Run: headless pygame with SDL's dummy video driver; simulated clock (each Clock.tick advances the game by its frame time, no real sleeping); random seed 0; keys injected as events and as key.get_pressed() state; mouse plan: one left click at the window centre at the start of phase 2, then a move to the lower-right quarter at the start of phase 3.
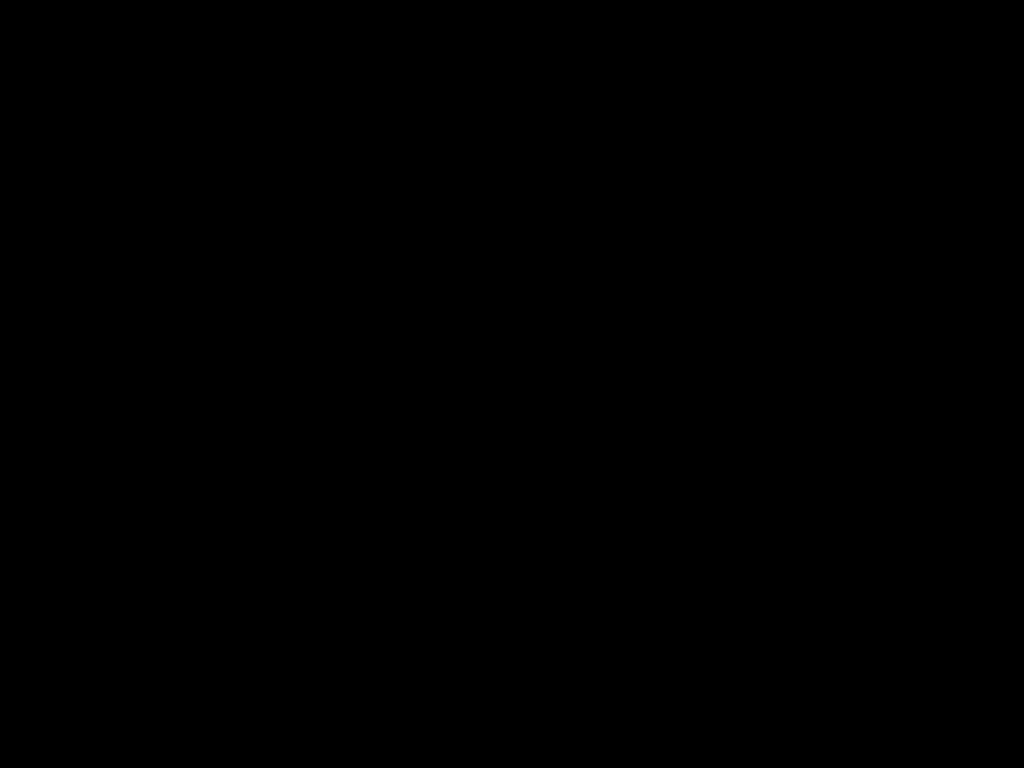
Frame 1 of 4 · flips 1–60 · no input
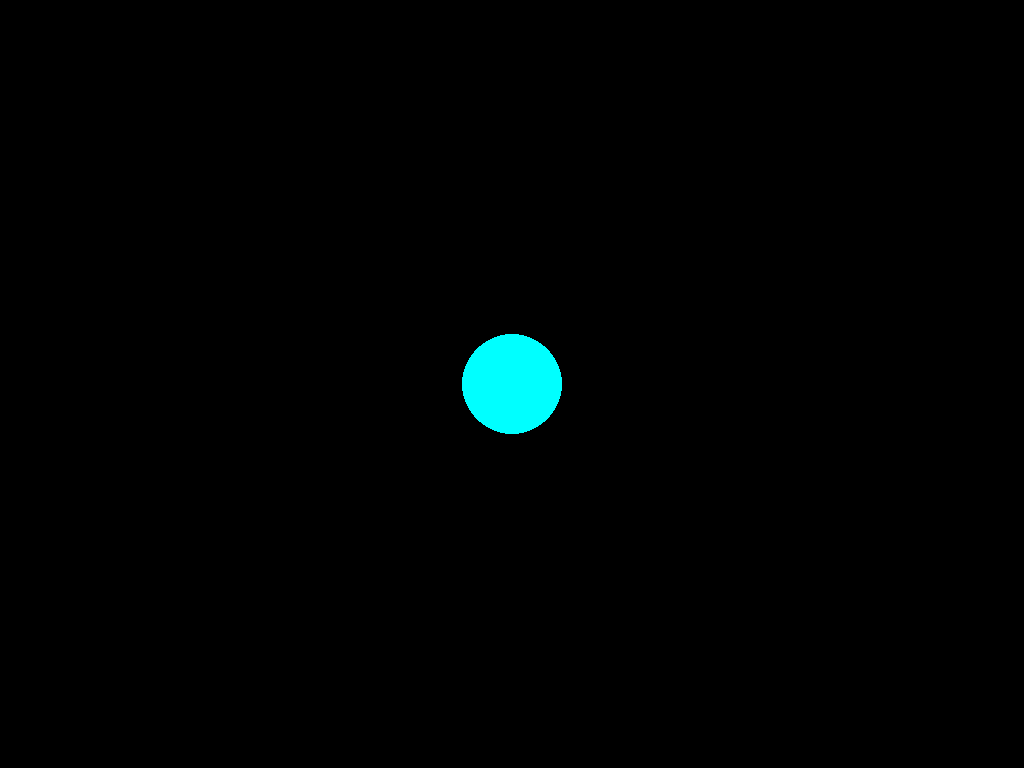
Frame 2 of 4 · flips 61–180 · clicked the window centre · tapped SPACE, RETURN · held RIGHT (→), D
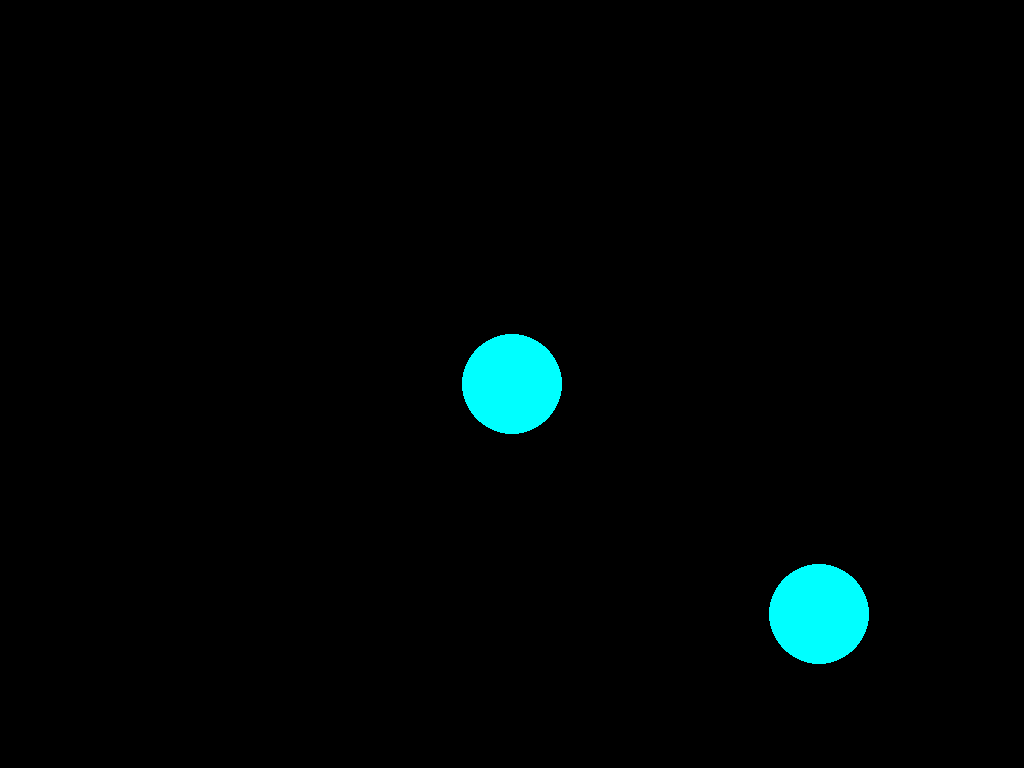
Frame 3 of 4 · flips 181–300 · moved the mouse to the lower-right quarter · held DOWN (↓), S
Frame 4 of 4 · flips 301–420 · held LEFT (←), A, UP (↑), W · screen unchanged from frame 3, image omitted

The pygame program that drew these frames:

import pygame
from pygame.locals import *

pygame.init()
screen = pygame.display.set_mode((0, 0), pygame.FULLSCREEN)

running = True


def has_user_quit(event):
    return event.type == KEYDOWN and event.key == K_ESCAPE

red = 0
green = 0
blue = 0
background_colour =(0, 0, 0)

def check_bounds(colour):
    if colour < 0:
        return 0
    if colour > 255:
        return 255
    return colour

steps_between_fill = 1000
fill_step = steps_between_fill
while running:
    for event in pygame.event.get():
        #print(event)
        running = has_user_quit(event) == False
        if event.type == MOUSEBUTTONDOWN and event.button == 4:
            red = check_bounds(red + 10)
        if event.type == MOUSEBUTTONDOWN and event.button == 5:
            red = check_bounds(red - 10)
        elif event.type == MOUSEMOTION:
            green = check_bounds(event.pos[0])
            blue = check_bounds(event.pos[1])

    position = pygame.mouse.get_pos()
    pygame.draw.circle(screen, (red, green, blue), position, 50)
    fill_step -= 1
    if fill_step == 0:
        background_colour = (255 - red, 255 - green, 255 - blue)
        screen.fill(background_colour)
        fill_step = steps_between_fill
    pygame.display.flip()
